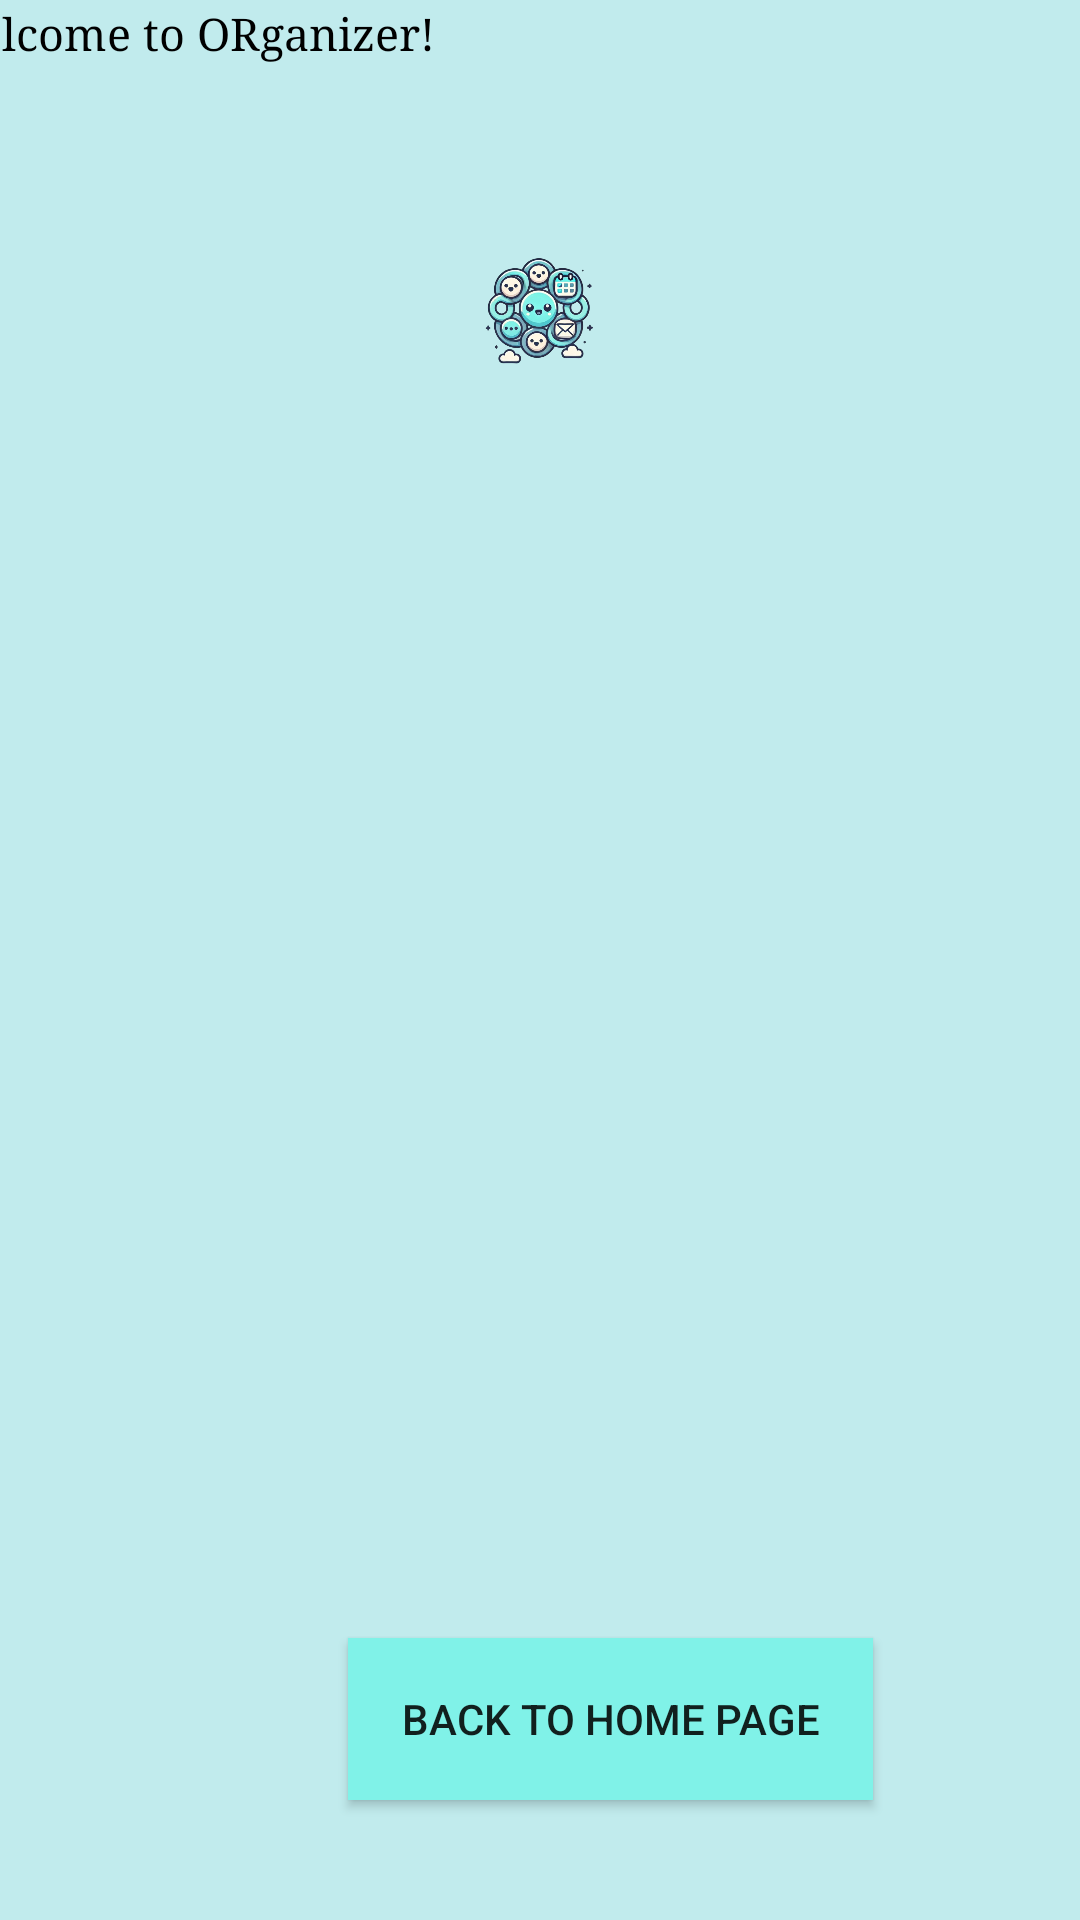

This screen was rendered from an Android layout file. Write that file and the resources it references.
<!-- AndroidManifest.xml: application theme Theme.ORganizerP -->
<!-- res/layout/activity_chat_page.xml -->
<?xml version="1.0" encoding="utf-8"?>
<androidx.constraintlayout.widget.ConstraintLayout xmlns:android="http://schemas.android.com/apk/res/android"
    xmlns:app="http://schemas.android.com/apk/res-auto"
    xmlns:tools="http://schemas.android.com/tools"
    android:id="@+id/main"
    android:layout_width="match_parent"
    android:layout_height="match_parent"
    android:background="#B4ABE6E8"
    android:gravity="center"
    tools:context=".ChatPage">


    <TextView
        android:id="@+id/txtwelcomelogin4"
        android:layout_width="405dp"
        android:layout_height="57dp"
        android:layout_marginTop="1dp"
        android:layout_marginBottom="19dp"
        android:fontFamily="serif"
        android:text="Welcome to ORganizer!"
        android:textColor="@color/black"
        android:textSize="15sp"
        app:layout_constraintBottom_toTopOf="@+id/imglogin4"
        app:layout_constraintEnd_toEndOf="parent"
        app:layout_constraintStart_toStartOf="parent"
        app:layout_constraintTop_toTopOf="parent" />

    <ImageView
        android:id="@+id/imglogin4"
        android:layout_width="0dp"
        android:layout_height="0dp"
        android:layout_marginStart="71dp"
        android:layout_marginEnd="71dp"
        android:layout_marginBottom="509dp"
        app:layout_constraintBottom_toBottomOf="parent"
        app:layout_constraintEnd_toEndOf="parent"
        app:layout_constraintHorizontal_bias="1.0"
        app:layout_constraintStart_toStartOf="parent"
        app:layout_constraintTop_toBottomOf="@+id/txtwelcomelogin4"
        app:srcCompat="@drawable/logoor" />


    <Button
        android:id="@+id/btnbacktoHomePage4"
        android:layout_width="175dp"
        android:layout_height="54dp"
        android:layout_marginStart="116dp"
        android:layout_marginBottom="40dp"
        android:background="#80F2E8"
        android:text="back to home page"
        app:layout_constraintBottom_toBottomOf="parent"
        app:layout_constraintStart_toStartOf="parent" />


</androidx.constraintlayout.widget.ConstraintLayout>
<!-- resources referenced by this layout -->
<resources>
  <color name="black">#FF000000</color>
  <!-- drawable logoor: jpeg bitmap (drawable, 201749 bytes) -->
  <style name="Theme.ORganizerP" parent="Base.Theme.ORganizerP" />
  <style name="Base.Theme.ORganizerP" parent="Theme.Design.Light">
          
          
      </style>
</resources>
